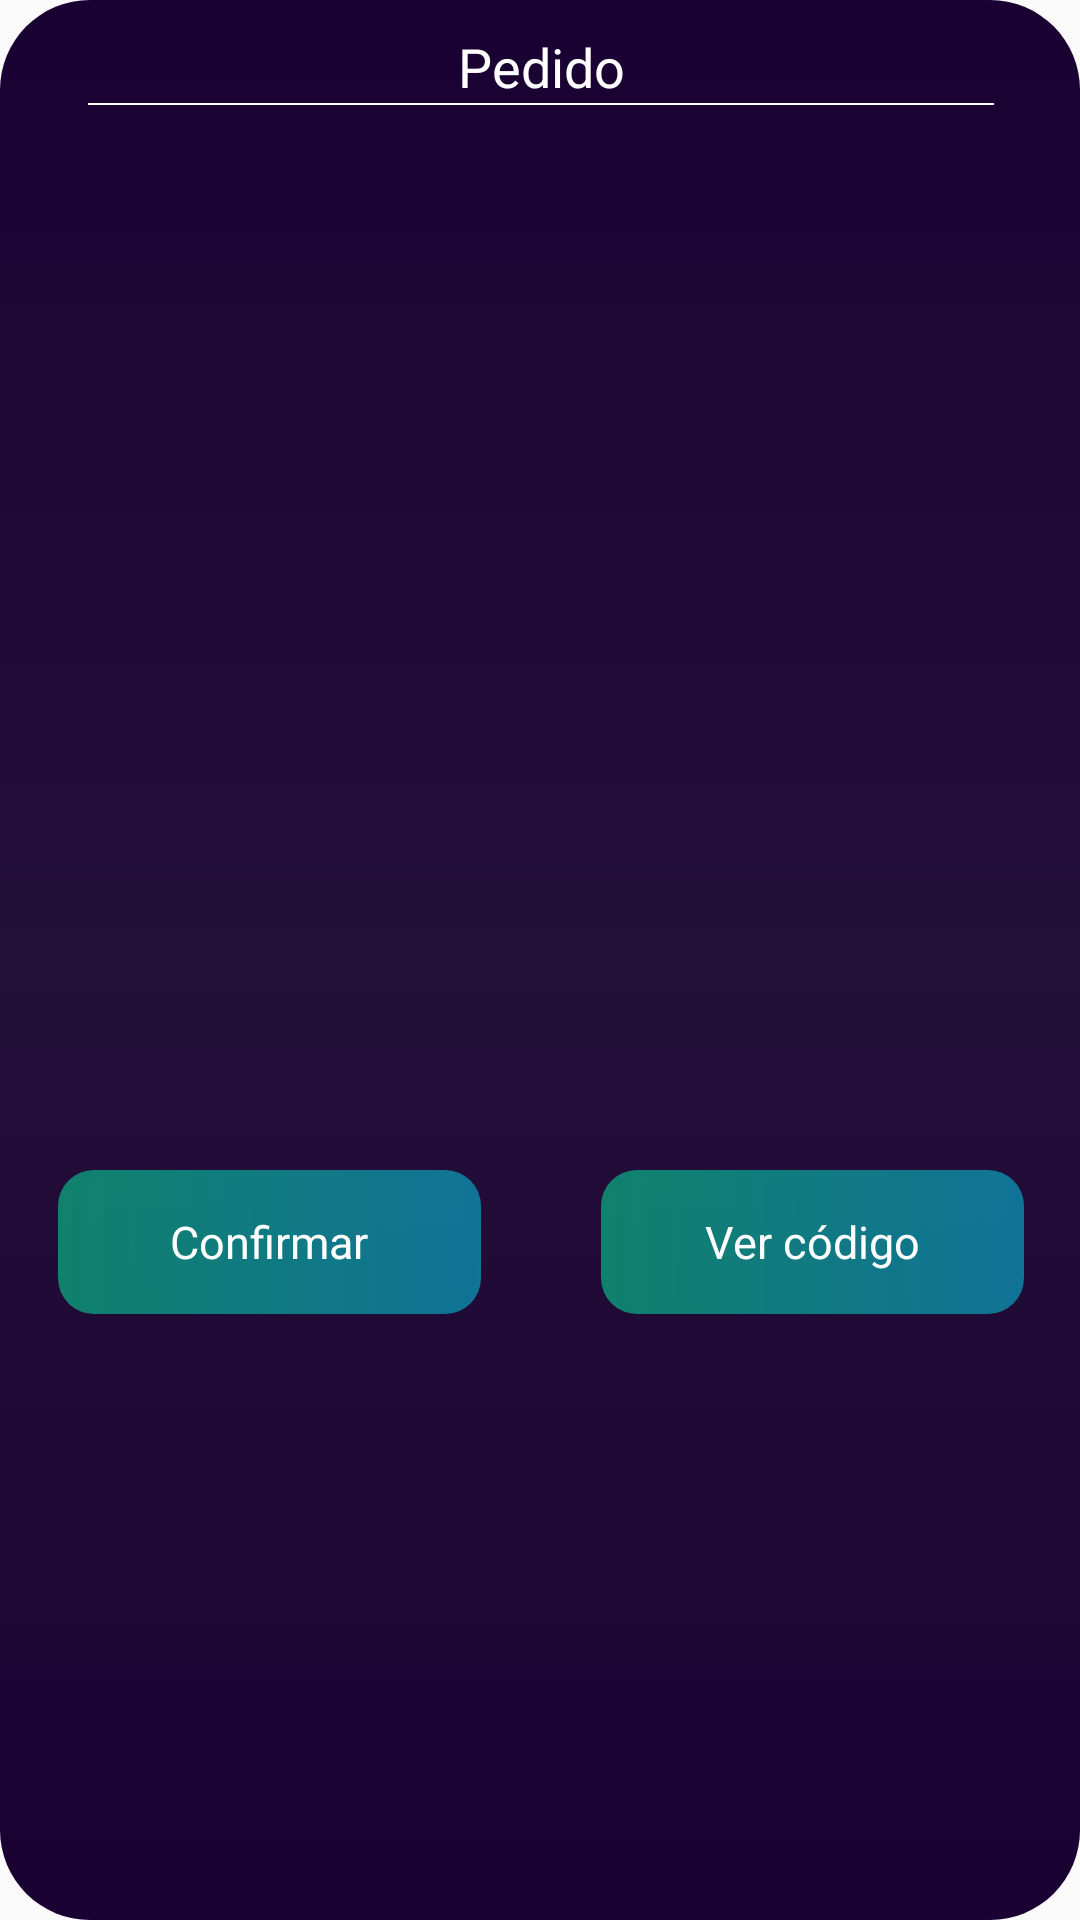

Reconstruct the res/layout file that produces this screen, plus the resources it refers to.
<!-- AndroidManifest.xml: application theme Theme.RiseUp_Users -->
<!-- res/layout/show_order_dialog.xml -->
<?xml version="1.0" encoding="utf-8"?>
<androidx.constraintlayout.widget.ConstraintLayout xmlns:android="http://schemas.android.com/apk/res/android"
    xmlns:app="http://schemas.android.com/apk/res-auto"
    xmlns:tools="http://schemas.android.com/tools"
    android:layout_width="wrap_content"
    android:layout_height="wrap_content"
    android:layout_gravity="center"
    android:background="@drawable/morado_border_w_radius">

    <LinearLayout
        android:id="@+id/popUpOrderDetailsMainLLY"
        android:layout_width="362dp"
        android:layout_height="458dp"
        android:orientation="vertical"
        app:layout_constraintEnd_toEndOf="parent"
        app:layout_constraintStart_toStartOf="parent"
        app:layout_constraintTop_toTopOf="parent">


        <TextView
            android:id="@+id/popUpOrderTitleTV"
            style="@style/PoppinsBold_18"
            android:layout_width="match_parent"
            android:layout_height="wrap_content"
            android:layout_marginTop="10dp"
            android:layout_weight="0"
            android:text="@string/OrderPopUpDetailTitle"
            android:textAlignment="center" />

        <View
            android:id="@+id/popUpOrderView"
            android:layout_width="match_parent"
            android:layout_height="0.6dp"
            android:layout_gravity="bottom"
            android:layout_marginLeft="30dp"
            android:layout_marginRight="30dp"
            android:layout_marginBottom="15dp"
            android:layout_weight="0"
            android:background="@color/white"
            app:layout_constraintBottom_toBottomOf="parent"
            app:layout_constraintEnd_toEndOf="parent"
            app:layout_constraintStart_toStartOf="parent"

            app:layout_constraintTop_toTopOf="parent" />

        <androidx.recyclerview.widget.RecyclerView
            android:id="@+id/rVPopUpOrderDetails"
            android:layout_width="match_parent"
            android:layout_height="wrap_content"
            android:layout_weight="1" />

        <LinearLayout
            android:id="@+id/popUpOrderBtnsLY"
            android:layout_width="match_parent"
            android:layout_height="wrap_content"
            android:layout_weight="0"
            android:orientation="horizontal">

            <Button
                android:id="@+id/popUpOrderConfirmBtn"
                android:layout_width="wrap_content"
                android:layout_height="wrap_content"
                android:layout_gravity="center"
                android:layout_margin="20dp"
                android:layout_weight="1"
                android:background="@drawable/gradient_buttonwithoutborder"
                android:gravity="center"
                android:text="@string/Confirmar"
                android:textAppearance="@style/PoppinsSemiBold_15" />

            <Button
                android:id="@+id/popUpShowOrderCodeBtn"
                android:layout_width="wrap_content"
                android:layout_height="wrap_content"
                android:layout_gravity="center"
                android:layout_margin="20dp"
                android:layout_weight="1"
                android:background="@drawable/gradient_buttonwithoutborder"
                android:gravity="center"
                android:text="@string/showOrderCodeTxtMain"
                android:textAppearance="@style/PoppinsSemiBold_15" />
        </LinearLayout>
    </LinearLayout>
</androidx.constraintlayout.widget.ConstraintLayout>
<!-- resources referenced by this layout -->
<resources>
  <color name="white">#FFFFFFFF</color>
  <!-- drawable gradient_buttonwithoutborder (drawable) -->
  <?xml version="1.0" encoding="utf-8"?>
  <layer-list xmlns:android="http://schemas.android.com/apk/res/android" >
      <item>
          <shape android:shape="rectangle" >
              <corners
                  android:radius="12dp" />
              <gradient
                  android:startColor="#8000F5A0"
                  android:endColor="#8000D9F5"
                  android:type="linear"
                  android:angle="0"/>
              <size android:width="24dp"
                  android:height="24dp"/>
          </shape>
      </item>
  
  
  
  </layer-list>
  <!-- drawable morado_border_w_radius (drawable) -->
  <?xml version="1.0" encoding="utf-8"?>
  <selector xmlns:android="http://schemas.android.com/apk/res/android">
      <item>
  
          <shape android:shape="rectangle">
              <gradient
  
                  android:startColor="#190232"
                  android:centerColor="#231039"
                  android:endColor="#190232"
                  android:type="linear"
                  android:angle="270"/>
  
              <corners android:radius="30dp" >
  
              </corners>
  
  
          </shape>
      </item>
  </selector>
  <string name="Confirmar">Confirmar</string>
  <string name="OrderPopUpDetailTitle">Pedido</string>
  <string name="showOrderCodeTxtMain">Ver código</string>
  <style name="PoppinsBold_18" parent="Widget.AppCompat.TextView">
          <item name="fontFamily">@font/poppins_bold</item>
          <item name="android:textColor">@color/white</item>
          <item name="android:textSize">18dp</item>
          <item name="android:textAlignment">textStart</item>
          <item name="android:gravity">center</item>
      </style>
  <style name="PoppinsSemiBold_15" parent="Widget.AppCompat.TextView">
          <item name="fontFamily">@font/poppins_semibold</item>
          <item name="android:textColor">@color/white</item>
          <item name="android:textSize">15dp</item>
          <item name="android:textAlignment">textStart</item>
          <item name="android:gravity">center</item>
      </style>
  <style name="Theme.RiseUp_Users" parent="Theme.AppCompat.Light.NoActionBar">
          
      </style>
  
      //Estilo Titulo RiseUp
</resources>
